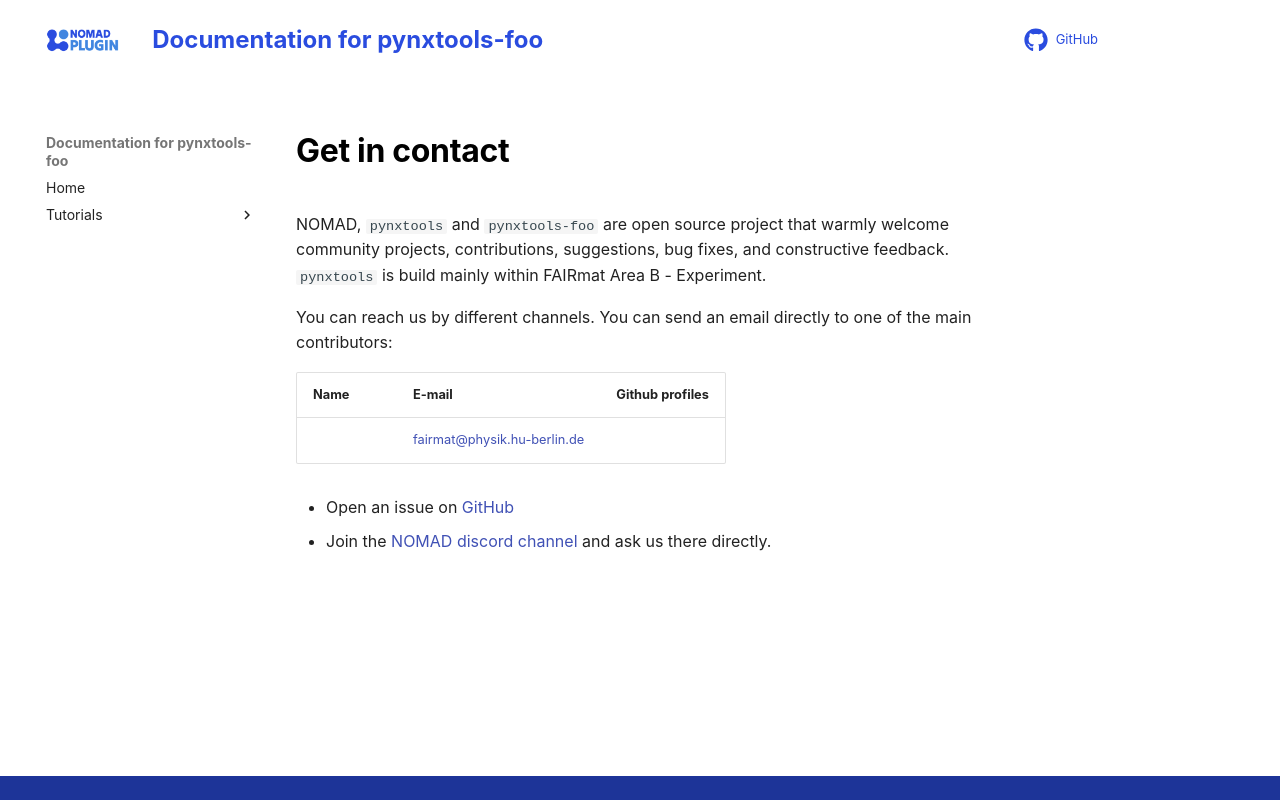

repository: FAIRmat-NFDI/foobar · page: contact.html · generator: mkdocs

# Get in contact

NOMAD, `pynxtools` and `pynxtools-foo` are open source project that warmly welcome community projects, contributions, suggestions, bug fixes, and constructive feedback. `pynxtools` is build mainly within FAIRmat Area B - Experiment.

You can reach us by different channels. You can send an email directly to one of the main contributors:

| Name | E-mail     | Github profiles |
|------|------------|-----------------|
|  | [fairmat@physik.hu-berlin.de](mailto:fairmat@physik.hu-berlin.de) |  |

- Open an issue on [GitHub](https://github.com/FAIRmat-NFDI/pynxtools-foo/issues)
- Join the [NOMAD discord channel](https://discord.gg/Gyzx3ukUw8) and ask us there directly.
